Run: headless pygame with SDL's dummy video driver; simulated clock (each Clock.tick advances the game by its frame time, no real sleeping); random seed 0; keys injected as events and as key.get_pressed() state; mouse plan: one left click at the window centre at the start of phase 2, then a move to the lower-right quarter at the start of phase 3.
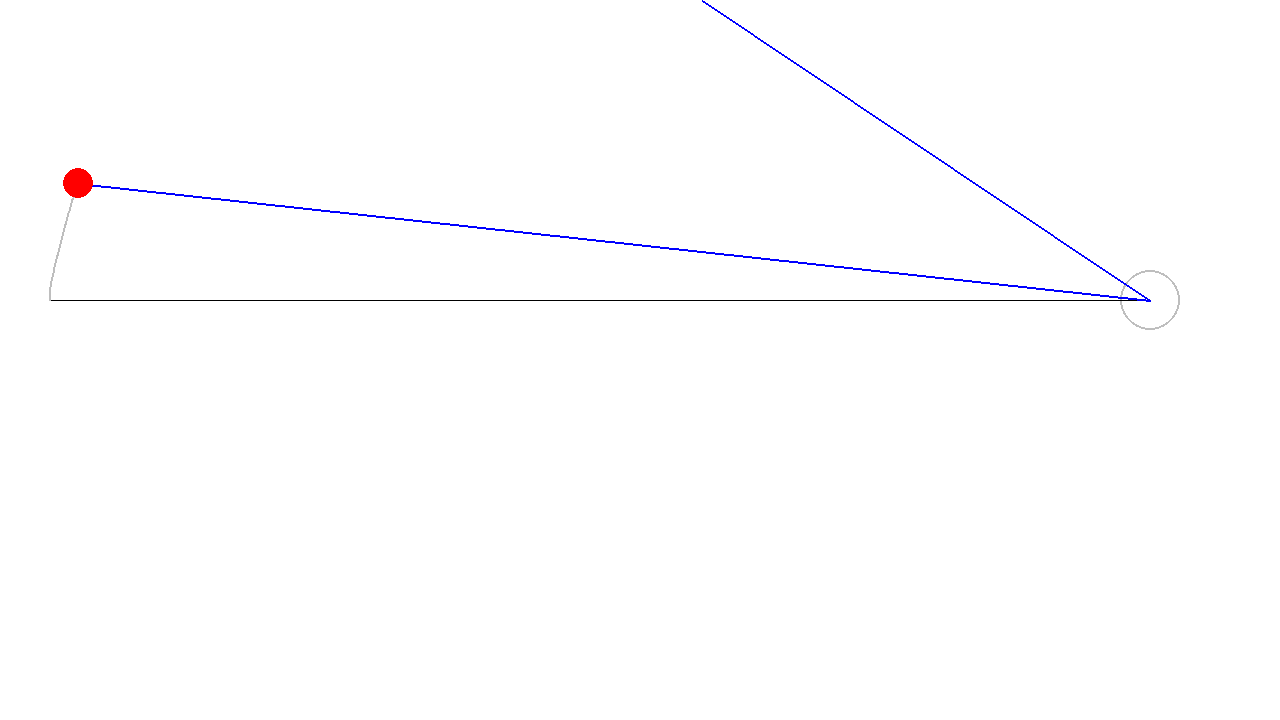
Frame 1 of 4 · flips 1–60 · no input
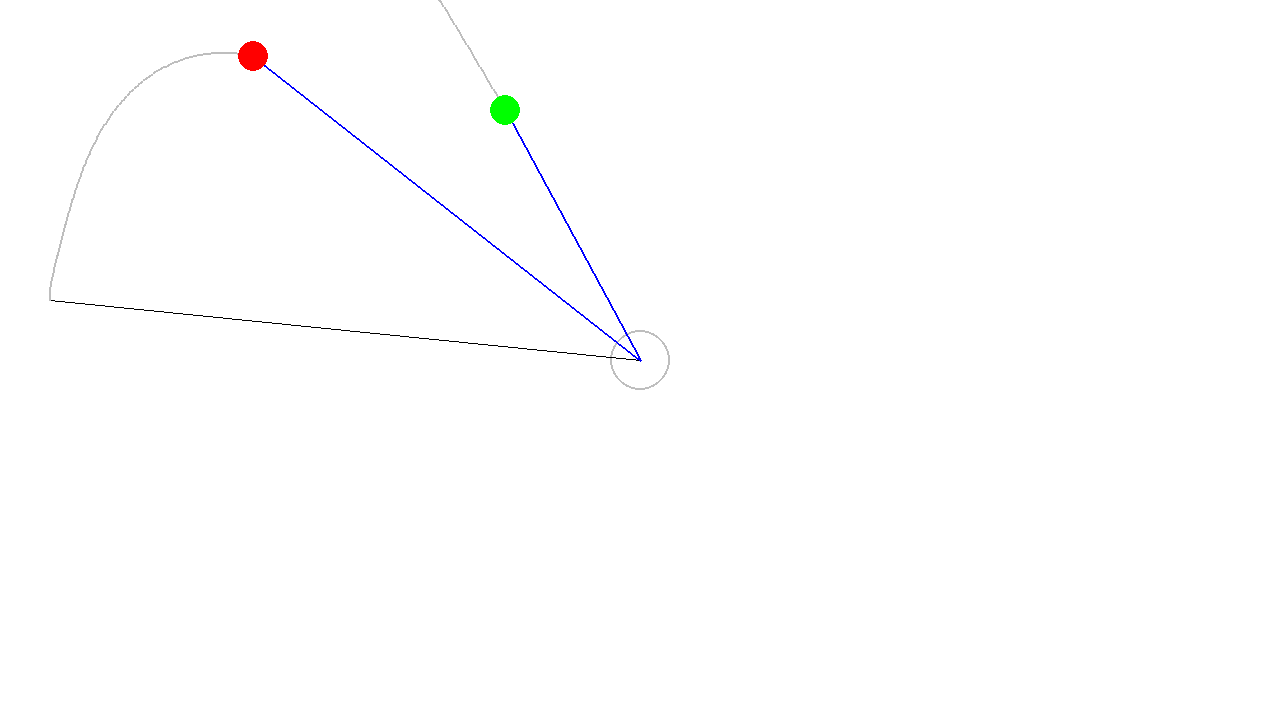
Frame 2 of 4 · flips 61–180 · clicked the window centre · tapped SPACE, RETURN · held RIGHT (→), D
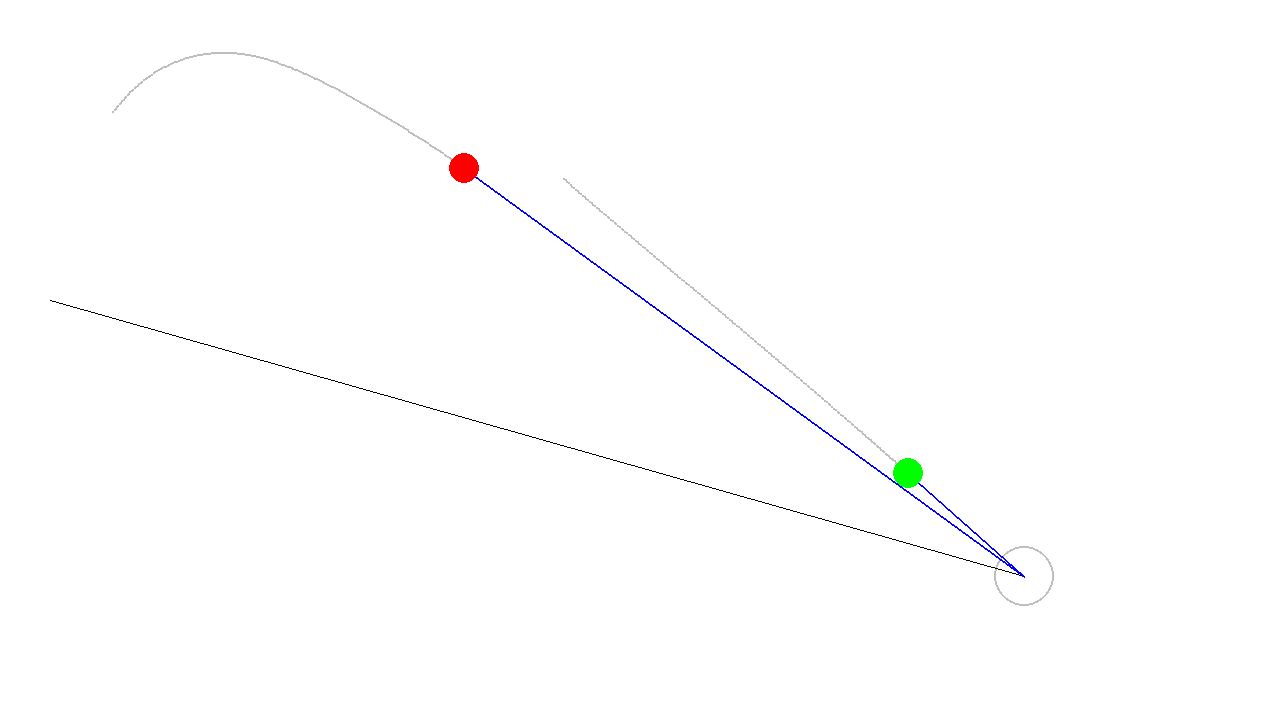
Frame 3 of 4 · flips 181–300 · moved the mouse to the lower-right quarter · held DOWN (↓), S
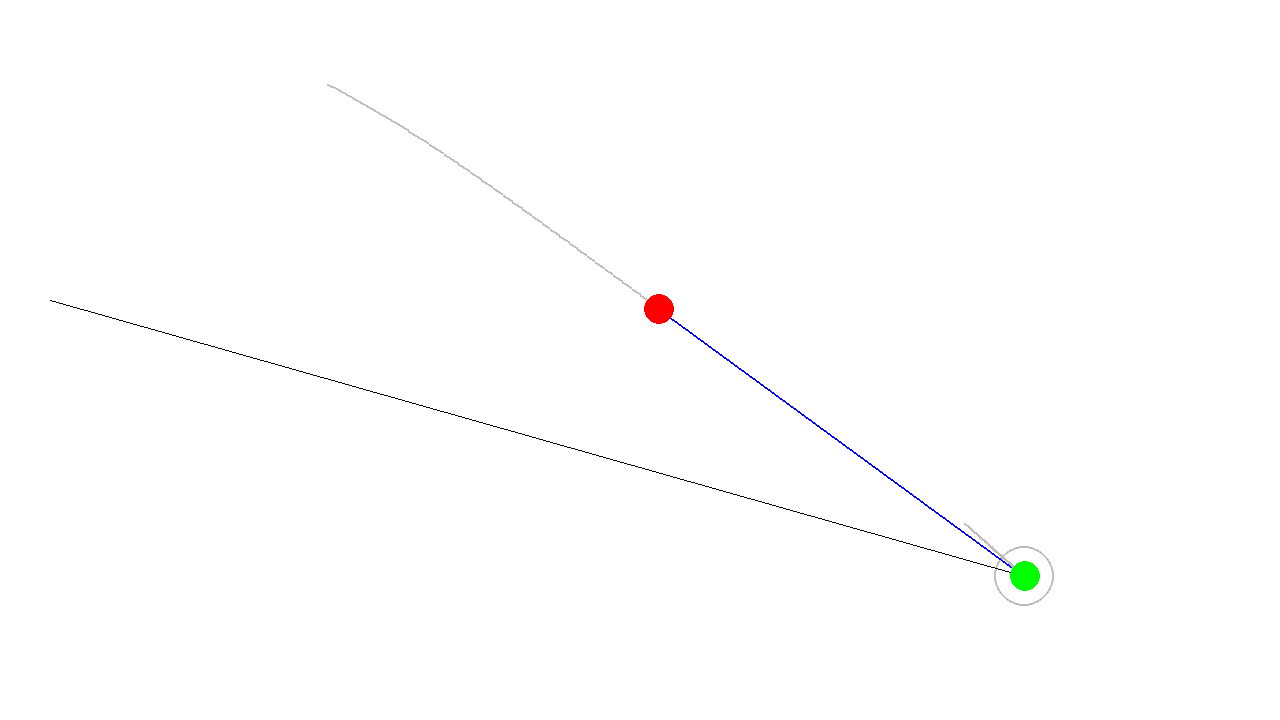
Frame 4 of 4 · flips 301–420 · held LEFT (←), A, UP (↑), W

The pygame program that drew these frames:

import pygame
import math

pygame.init()
screen = pygame.display.set_mode((1280, 720))
clock = pygame.time.Clock()

class Agent():

    def __init__(self, x, y):
        self.color = "green"
        self.radius = 15
        self.velocity = pygame.Vector2(0, -2)
        self.max_speed = 2
        self.position = pygame.Vector2(x, y)
        self.max_force = 0.04
        self.rastro = []
        self.max_rastro = 200
        self.arrival_distance = 100
        self.seeking = True
        self.vision_range = 500

    # Possibly to rotate a triangle points
    def rotate_point(self,radius,angle):
        return pygame.Vector2(
            radius * math.cos(angle) - 0 * math.sin(angle), 
            radius * math.sin(angle) - 0 * math.cos(angle)
        )
    
    def draw(self, screen):
    
        for pos in self.rastro:
            pygame.draw.circle(screen, "grey", (int(pos[0]), int(pos[1])), 1)
            pygame.draw.line(screen,"blue",[self.position.x,self.position.y],[target.x,target.y],2)
        pygame.draw.circle(screen, self.color, (int(self.position.x), int(self.position.y)), self.radius)
    
    def normalize(self, subvec):
        distance = math.hypot(subvec.x, subvec.y)
        if distance > 0:
            return subvec / distance
        return subvec
    
    def limit_force(self, steering):
        if steering.length() > self.max_force:
            return self.normalize(steering) * self.max_force
        return steering
    
    #Linear interpolation
    def map_value(self, value, start1, stop1, start2, stop2):
        return start2 + (stop2 - start2) * ((value - start1) / (stop1 - start1))

    def seek(self, target):
        desired = target - self.position
        distance =  math.hypot(desired.x, desired.y)

        if distance < self.arrival_distance:
            m = self.map_value(distance, 0, self.arrival_distance, 0, self.max_speed)
            desired = (self.normalize(desired) * m)
        else:
            desired = (self.normalize(desired) * self.max_speed)

        steering = self.limit_force(desired - self.velocity)

        self.rastro.append((self.position.x, self.position.y))
        if len(self.rastro) > self.max_rastro:
            self.rastro.pop(0)

        return steering
       
    def flee(self, target): 
        desired = target - self.position
        distance = math.hypot(desired.x, desired.y)
        if distance <= self.vision_range:
            return self.seek(target)*-1
        else:
            return (self.seek(target))

    def apply_force(self, force):
        self.velocity += force
        self.position += self.velocity

def canvas_draw():
    screen.fill("white")
    pygame.draw.circle(screen, "grey", [target.x, target.y], 30, 2)
    pygame.draw.line(screen, "black", [50, 300], [target.x, target.y], 1)

    agent1.draw(screen)
    agent2.draw(screen)
    pygame.display.flip()
    clock.tick(120)

running = True

agent1 = Agent(x=50, y=300)
agent1.color = "red"
agent2 = Agent(x=200,y=-300)

target = pygame.Vector2(1150, 300)

while running:

    agent1.apply_force(agent1.seek(agent2.position))
    agent2.apply_force(agent2.seek(target))
    agent2.apply_force(agent2.flee(agent1.position))
    # if agent.seeking:
    #     agent.apply_force(agent.seek(target))
    # else:
    #     agent.apply_force(agent.flee(target))

    for event in pygame.event.get():
        
        if event.type == pygame.QUIT:
            running = False
        # if event.type == pygame.MOUSEBUTTONDOWN:
        #     if agent.seeking == True:
        #         agent.seeking = False
        #     else:
        #         agent.seeking = True
        if event.type == pygame.MOUSEMOTION:
            target = pygame.Vector2(event.pos)
      
    canvas_draw()


pygame.quit()
